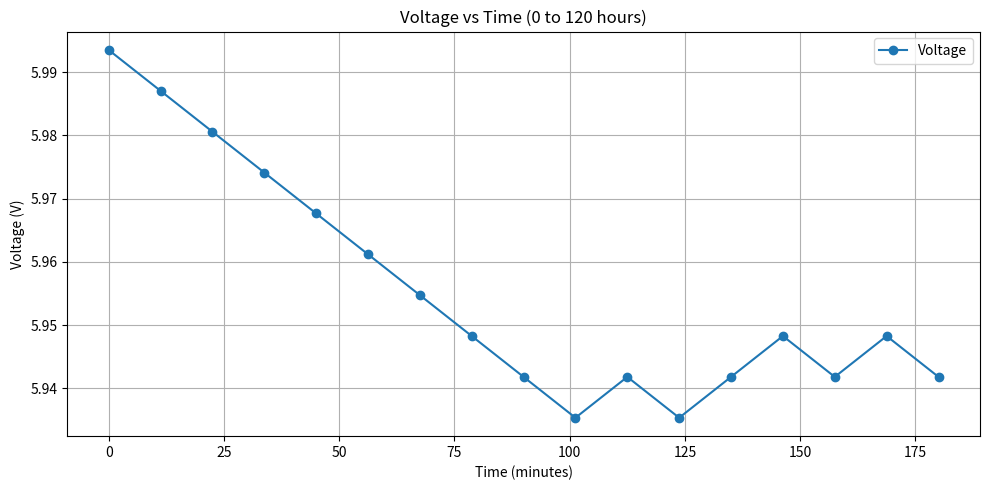

Source code (Python):
import matplotlib.pyplot as plt
import re
data = """

 phase: -1893 new dac val: 1798

 phase: -2255 new dac val: 1796

 phase: -2241 new dac val: 1794

 phase: -2286 new dac val: 1792

 phase: -2061 new dac val: 1790

 phase: -2108 new dac val: 1788

 phase: -1994 new dac val: 1786

 phase: -2206 new dac val: 1784

 phase: -1311 new dac val: 1782

 phase: -440 new dac val: 1780

 phase: 913 new dac val: 1782

 phase: -646 new dac val: 1780

 phase: 1429 new dac val: 1782

 phase: 365 new dac val: 1784

 phase: -1690 new dac val: 1782

 phase: 5 new dac val: 1784

 phase: -1387 new dac val: 1782




"""

# Extract DAC values using regex
dac_values = [int(match.group(2)) for match in re.finditer(r"phase: (-?\d+) new dac val: (\d+)", data)]
voltages = [0.180 + (dac / 1800) * (6.0 - 0.180) for dac in dac_values]
# Generate sample numbers as x-axis
num_samples = len(dac_values)
time_values = [i * (180) / (num_samples - 1) for i in range(num_samples)]

# Plotting
plt.figure(figsize=(10, 5))
plt.plot(time_values, voltages, marker='o', linestyle='-', label='Voltage')
plt.xlabel('Time (minutes)')
plt.ylabel('Voltage (V)')
plt.title('Voltage vs Time (0 to 120 hours)')
plt.grid(True)
plt.legend()
plt.tight_layout()
plt.show()